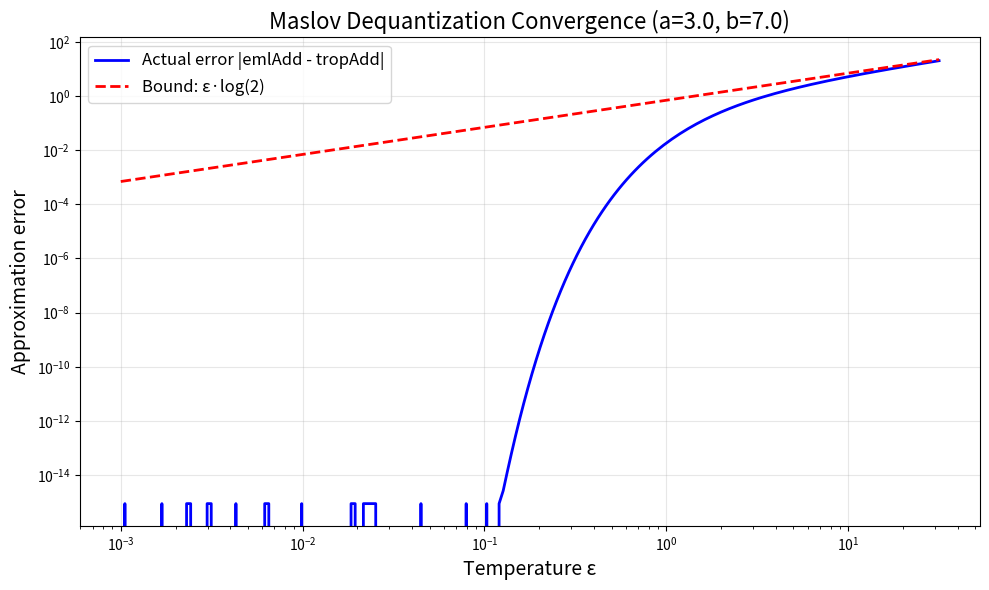

Reproduce this figure in Python.
import math
try:
    import matplotlib.pyplot as plt
    import numpy as np

    a, b = 3.0, 7.0
    epsilons = np.logspace(-3, 1.5, 200)
    errors = []
    bounds = []
    for eps in epsilons:
        m = max(a/eps, b/eps)
        eml = eps * (m + math.log(math.exp(a/eps - m) + math.exp(b/eps - m)))
        errors.append(abs(eml - max(a, b)))
        bounds.append(eps * math.log(2))

    fig, ax = plt.subplots(figsize=(10, 6))
    ax.loglog(epsilons, errors, 'b-', linewidth=2, label='Actual error |emlAdd - tropAdd|')
    ax.loglog(epsilons, bounds, 'r--', linewidth=2, label='Bound: ε·log(2)')
    ax.set_xlabel('Temperature ε', fontsize=14)
    ax.set_ylabel('Approximation error', fontsize=14)
    ax.set_title(f'Maslov Dequantization Convergence (a={a}, b={b})', fontsize=16)
    ax.legend(fontsize=12)
    ax.grid(True, alpha=0.3)
    plt.tight_layout()
    plt.savefig('maslov_convergence.png', dpi=150)
    print('Saved maslov_convergence.png')
except ImportError:
    print('matplotlib not available; skipping visualization')
